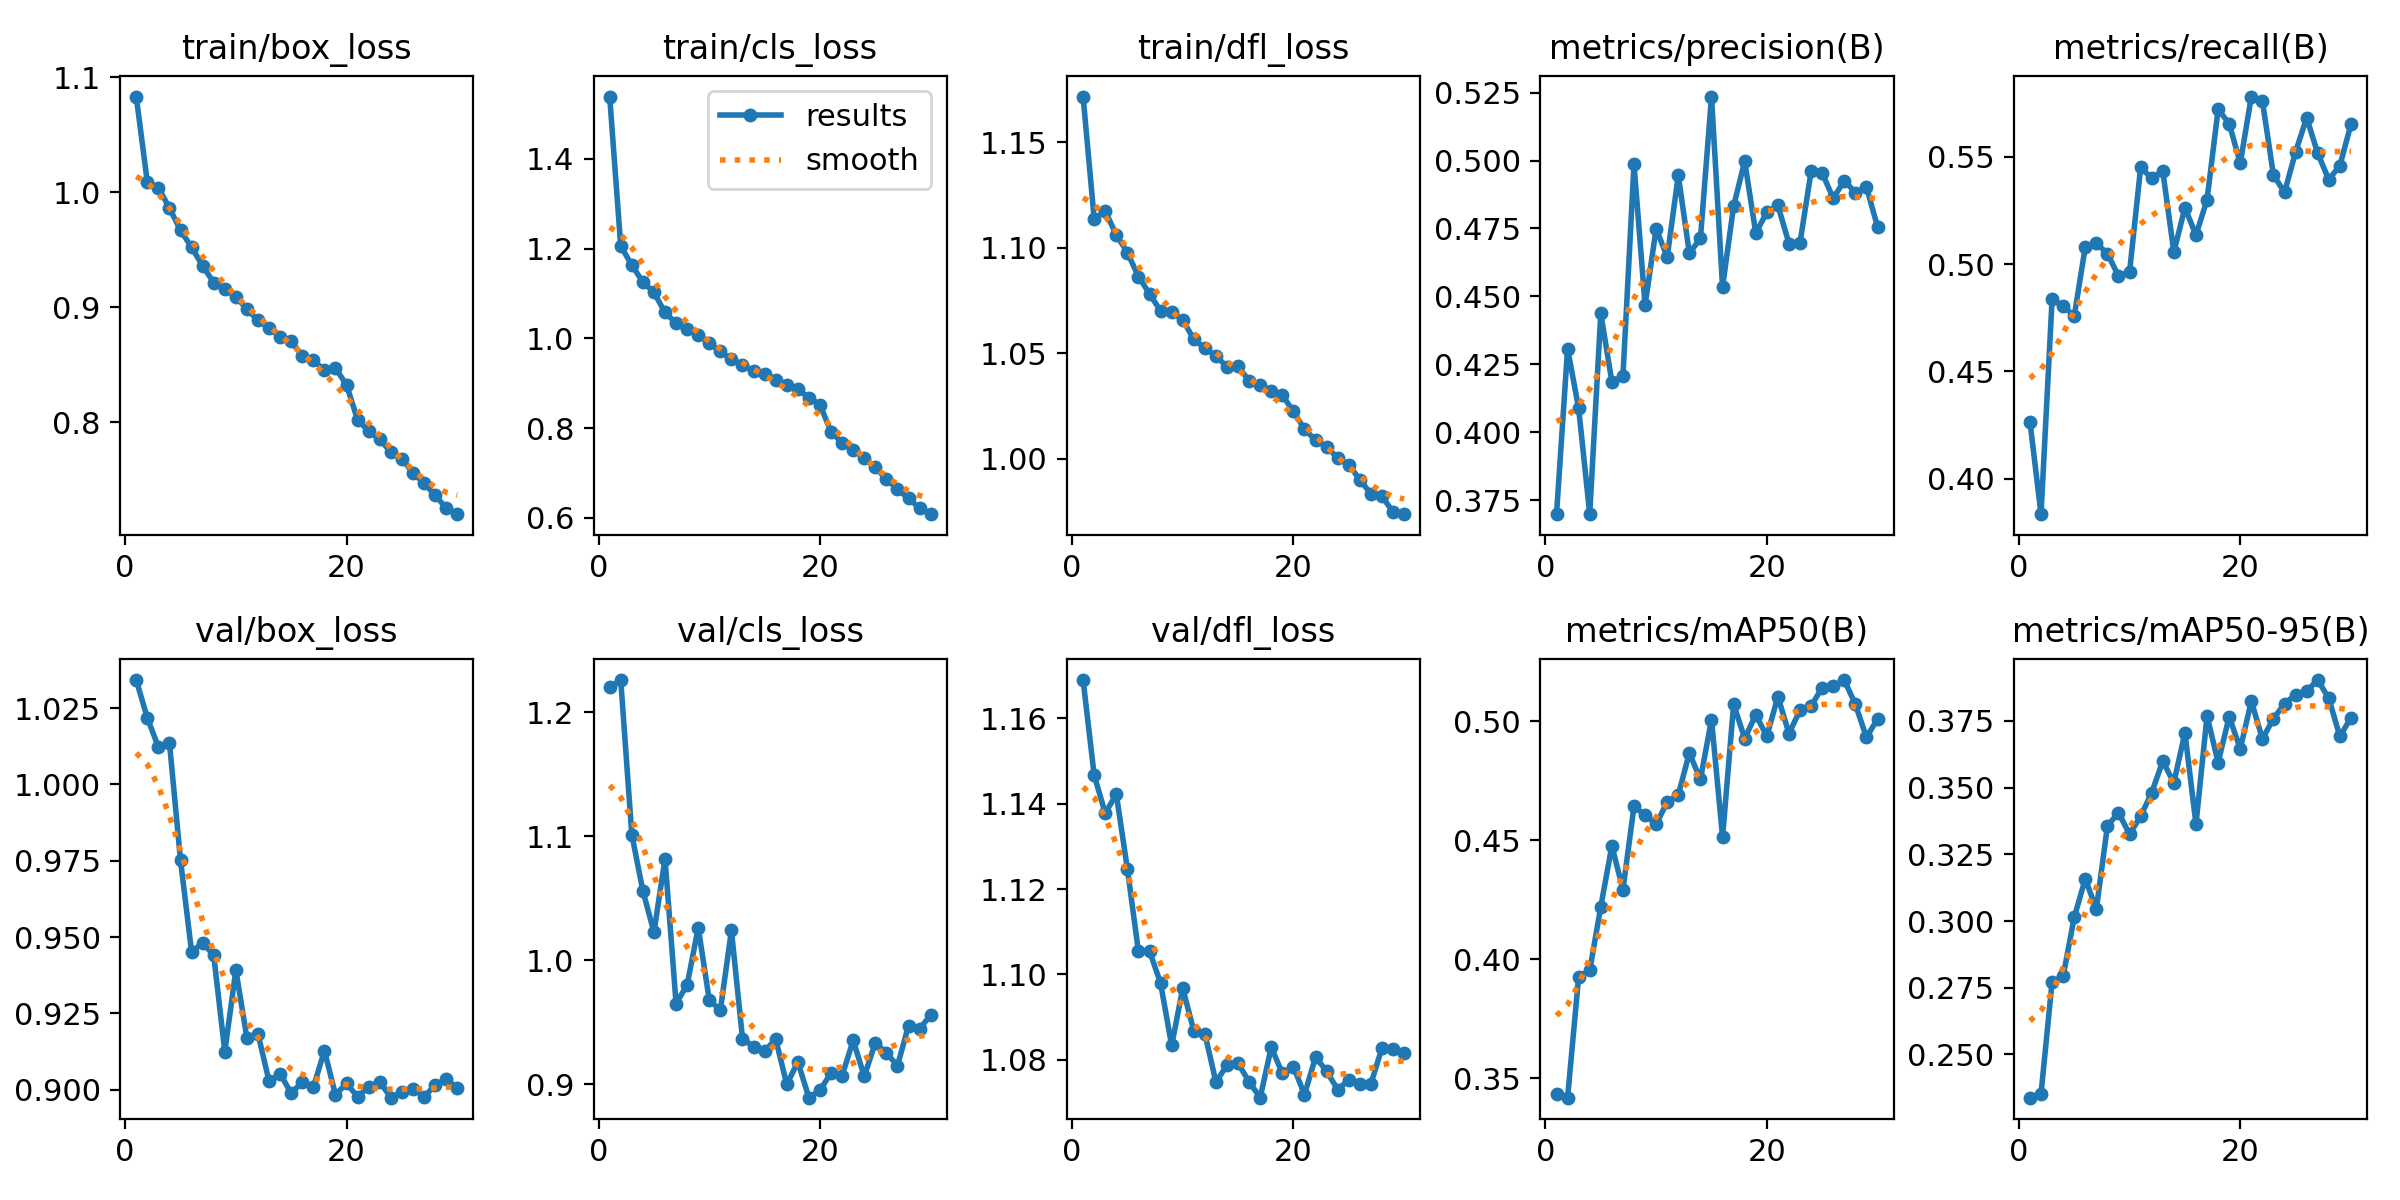

The data file committed next to this chart (first rows):
epoch, time, train/box_loss, train/cls_loss, train/dfl_loss, metrics/precision(B), metrics/recall(B), metrics/mAP50(B), metrics/mAP50-95(B), val/box_loss, val/cls_loss, val/dfl_loss, lr/pg0, lr/pg1, lr/pg2
1, 131.7, 1.083, 1.539, 1.172, 0.3699, 0.4266, 0.3435, 0.2338, 1.034, 1.22, 1.169, 0.0003692, 0.0003692, 0.0003692
2, 256.8, 1.009, 1.206, 1.114, 0.4308, 0.3835, 0.3419, 0.2352, 1.022, 1.226, 1.147, 0.0007151, 0.0007151, 0.0007151
3, 381.1, 1.004, 1.163, 1.117, 0.4088, 0.4836, 0.3927, 0.2772, 1.012, 1.101, 1.138, 0.001037, 0.001037, 0.001037
4, 504.7, 0.9863, 1.126, 1.106, 0.37, 0.4807, 0.3953, 0.2793, 1.014, 1.056, 1.142, 0.001001, 0.001001, 0.001001
5, 626.8, 0.9669, 1.103, 1.098, 0.4437, 0.4757, 0.4221, 0.3014, 0.9751, 1.023, 1.125, 0.0009643, 0.0009643, 0.0009643
6, 749.5, 0.9521, 1.058, 1.086, 0.4185, 0.5081, 0.4476, 0.3158, 0.9451, 1.082, 1.105, 0.0009277, 0.0009277, 0.0009277
7, 871.4, 0.936, 1.034, 1.078, 0.4207, 0.5097, 0.4292, 0.3045, 0.9481, 0.9651, 1.105, 0.000891, 0.000891, 0.000891
8, 992.1, 0.9214, 1.021, 1.07, 0.4987, 0.5049, 0.4642, 0.3357, 0.944, 0.9803, 1.098, 0.0008544, 0.0008544, 0.0008544
9, 1114, 0.9156, 1.009, 1.07, 0.4468, 0.4945, 0.4605, 0.3406, 0.9125, 1.026, 1.083, 0.0008177, 0.0008177, 0.0008177
10, 1237, 0.9093, 0.9892, 1.066, 0.475, 0.4964, 0.4566, 0.3326, 0.9392, 0.9679, 1.097, 0.000781, 0.000781, 0.000781
11, 1357, 0.8982, 0.9709, 1.057, 0.4645, 0.545, 0.466, 0.3393, 0.9169, 0.9599, 1.087, 0.0007444, 0.0007444, 0.0007444
12, 1478, 0.8888, 0.9532, 1.053, 0.4945, 0.54, 0.4689, 0.3481, 0.9183, 1.024, 1.086, 0.0007077, 0.0007077, 0.0007077
13, 1600, 0.8817, 0.9408, 1.049, 0.4659, 0.5433, 0.4866, 0.3599, 0.9028, 0.9369, 1.075, 0.000671, 0.000671, 0.000671
14, 1723, 0.8742, 0.9275, 1.044, 0.4713, 0.5056, 0.4755, 0.3519, 0.9053, 0.9303, 1.079, 0.0006344, 0.0006344, 0.0006344
15, 1845, 0.8704, 0.9203, 1.044, 0.5235, 0.5263, 0.5006, 0.3705, 0.8988, 0.9269, 1.079, 0.0005977, 0.0005977, 0.0005977
16, 1966, 0.8575, 0.9075, 1.037, 0.4535, 0.5135, 0.4513, 0.3363, 0.9026, 0.9364, 1.075, 0.0005611, 0.0005611, 0.0005611
17, 2087, 0.8538, 0.8954, 1.035, 0.4833, 0.53, 0.507, 0.3769, 0.9008, 0.9, 1.071, 0.0005244, 0.0005244, 0.0005244
18, 2208, 0.8452, 0.8867, 1.032, 0.4997, 0.5721, 0.4926, 0.3594, 0.9128, 0.9181, 1.083, 0.0004877, 0.0004877, 0.0004877
19, 2328, 0.847, 0.868, 1.03, 0.4733, 0.5655, 0.5027, 0.3766, 0.8983, 0.8893, 1.077, 0.0004511, 0.0004511, 0.0004511
20, 2448, 0.8323, 0.852, 1.022, 0.481, 0.547, 0.4936, 0.3645, 0.9021, 0.8953, 1.078, 0.0004144, 0.0004144, 0.0004144
21, 2568, 0.802, 0.7919, 1.014, 0.4835, 0.5781, 0.5102, 0.3825, 0.8977, 0.9093, 1.072, 0.0003777, 0.0003777, 0.0003777
22, 2685, 0.7923, 0.7674, 1.009, 0.4695, 0.576, 0.4948, 0.3683, 0.901, 0.9071, 1.081, 0.0003411, 0.0003411, 0.0003411
23, 2805, 0.7851, 0.7523, 1.006, 0.4698, 0.5414, 0.5046, 0.3759, 0.9027, 0.9355, 1.077, 0.0003044, 0.0003044, 0.0003044
24, 2924, 0.7739, 0.7326, 1, 0.496, 0.5335, 0.5063, 0.3815, 0.8974, 0.9065, 1.073, 0.0002678, 0.0002678, 0.0002678
25, 3043, 0.768, 0.7126, 0.9972, 0.4954, 0.5523, 0.5141, 0.3849, 0.8992, 0.9336, 1.075, 0.0002311, 0.0002311, 0.0002311
26, 3161, 0.7559, 0.6864, 0.9901, 0.4861, 0.5682, 0.5146, 0.3863, 0.9004, 0.9254, 1.074, 0.0001944, 0.0001944, 0.0001944
27, 3279, 0.7468, 0.6638, 0.9835, 0.4926, 0.5516, 0.5172, 0.3903, 0.8976, 0.9151, 1.074, 0.0001578, 0.0001578, 0.0001578
28, 3399, 0.7363, 0.6433, 0.9823, 0.4882, 0.5394, 0.507, 0.3835, 0.9015, 0.9474, 1.083, 0.0001211, 0.0001211, 0.0001211
29, 3518, 0.7253, 0.6221, 0.9748, 0.4903, 0.5459, 0.4932, 0.3692, 0.9035, 0.9449, 1.082, 8.4436e-05, 8.4436e-05, 8.4436e-05
30, 3636, 0.7199, 0.6083, 0.9738, 0.4756, 0.5651, 0.5009, 0.3762, 0.9007, 0.9559, 1.082, 4.7773e-05, 4.7773e-05, 4.7773e-05
